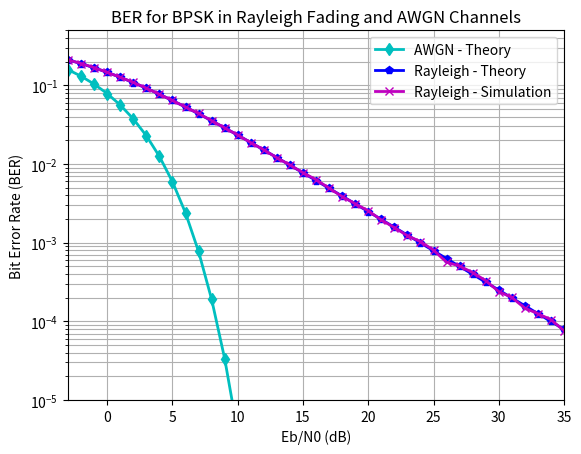

Write the Python code that produced this figure.
import numpy as np
from scipy.special import erfc
import matplotlib.pyplot as plt

# Parameters
N = int(1e6)  # number of bits or symbols
Eb_N0_dB = np.arange(-3, 60)  # multiple Eb/N0 (SNR) values

# Transmitter
ip = np.random.rand(N) > 0.5  # generating 0 or 1 with equal probability
s = 2 * ip - 1  # BPSK modulation: 0 -> -1, 1 -> 1

# Simulation
nErr = np.zeros(len(Eb_N0_dB))
for i, Eb_N0 in enumerate(Eb_N0_dB):
    n = np.sqrt(0.5) * (np.random.randn(N) + 1j * np.random.randn(N))  # white Gaussian noise
    h = np.sqrt(0.5) * (np.random.randn(N) + 1j * np.random.randn(N))  # Rayleigh fading channel
    y = h * s + np.sqrt(10 ** (-Eb_N0 / 10)) * n  # received signal
    ipHat = (np.real(y / h) > 0).astype(int)  # receiver: hard decision decoding
    nErr[i] = np.sum(ip != ipHat)

# BER calculation
simBer = nErr / N
theoryBerAWGN = 0.5 * erfc(np.sqrt(10 ** (Eb_N0_dB / 10)))  # AWGN theoretical BER
theoryBer = 0.5 * (1 - np.sqrt(10 ** (Eb_N0_dB / 10) / (1 + 10 ** (Eb_N0_dB / 10))))  # Rayleigh theoretical BER

# Plot
plt.semilogy(Eb_N0_dB, theoryBerAWGN, 'cd-', linewidth=2)
plt.semilogy(Eb_N0_dB, theoryBer, 'bp-', linewidth=2)
plt.semilogy(Eb_N0_dB, simBer, 'mx-', linewidth=2)
plt.axis([-3, 35, 1e-5, 0.5])
plt.grid(True, which="both")
plt.legend(['AWGN - Theory', 'Rayleigh - Theory', 'Rayleigh - Simulation'])
plt.xlabel('Eb/N0 (dB)')
plt.ylabel('Bit Error Rate (BER)')
plt.title('BER for BPSK in Rayleigh Fading and AWGN Channels')
plt.show()
